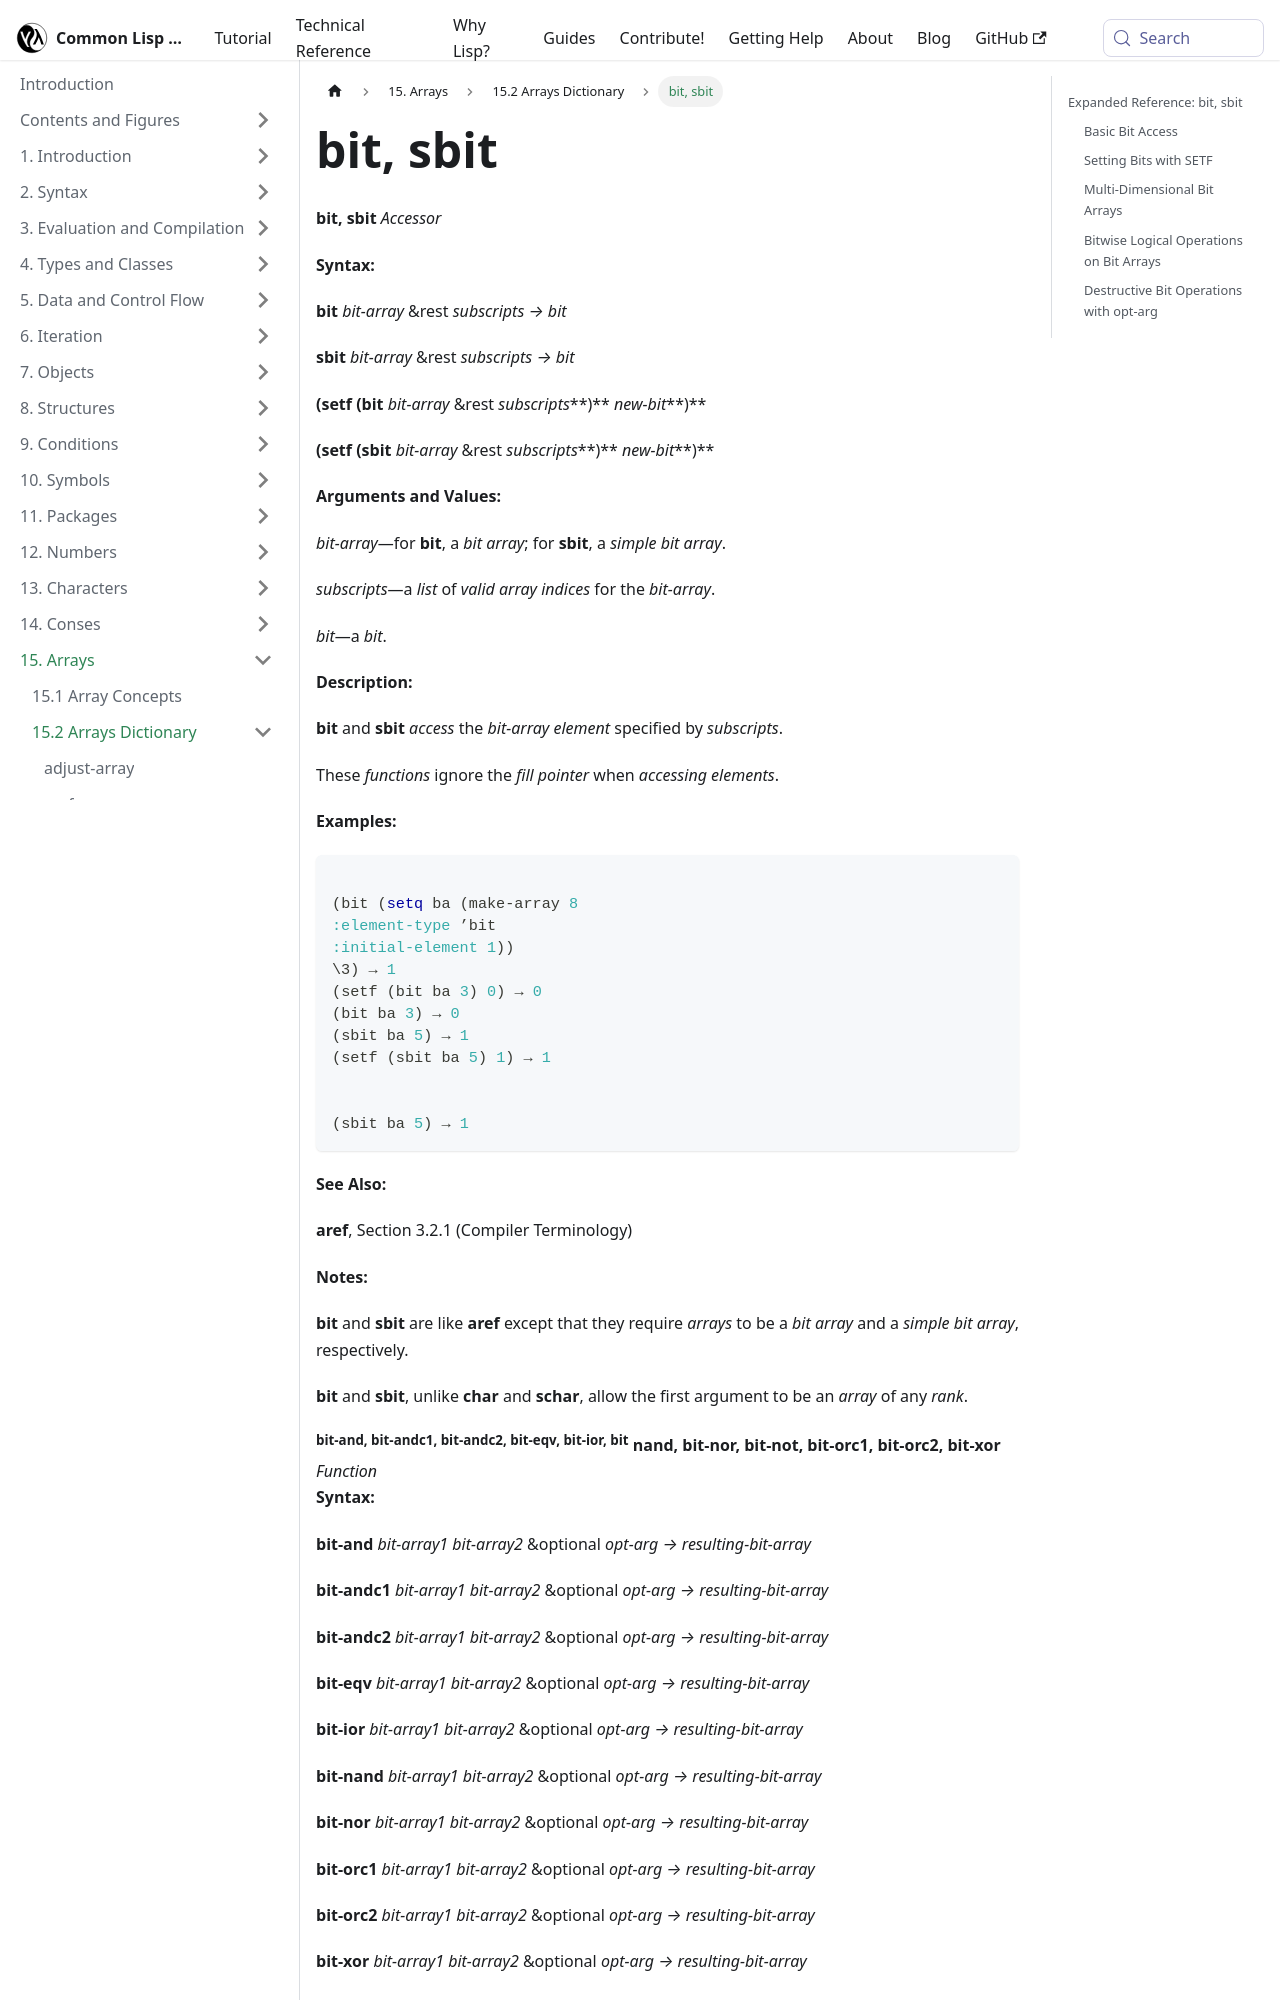

repository: lisp-docs/cl-language-reference · page: chap-15/bf-c-dictionary/bit_sbit_accessor.html · generator: docusaurus

---
title: "bit, sbit"
---

# bit, sbit

import BitAccessor from './_bit_sbit_accessor.md';

<BitAccessor />

## Expanded Reference: bit, sbit

### Basic Bit Access

`bit` accesses elements of a bit array. `sbit` is the same but requires a simple bit array, potentially allowing faster access.

```lisp
(let ((bv (make-array 8 :element-type 'bit
                      :initial-contents '(1 0 1 1 0 0 1 0))))
  (list (bit bv 0) (bit bv 1) (bit bv 2)))
=> (1 0 1)

;; sbit works the same way on simple bit arrays
(let ((bv #*10110010))
  (list (sbit bv 0) (sbit bv 3) (sbit bv 7)))
=> (1 1 0)
```
